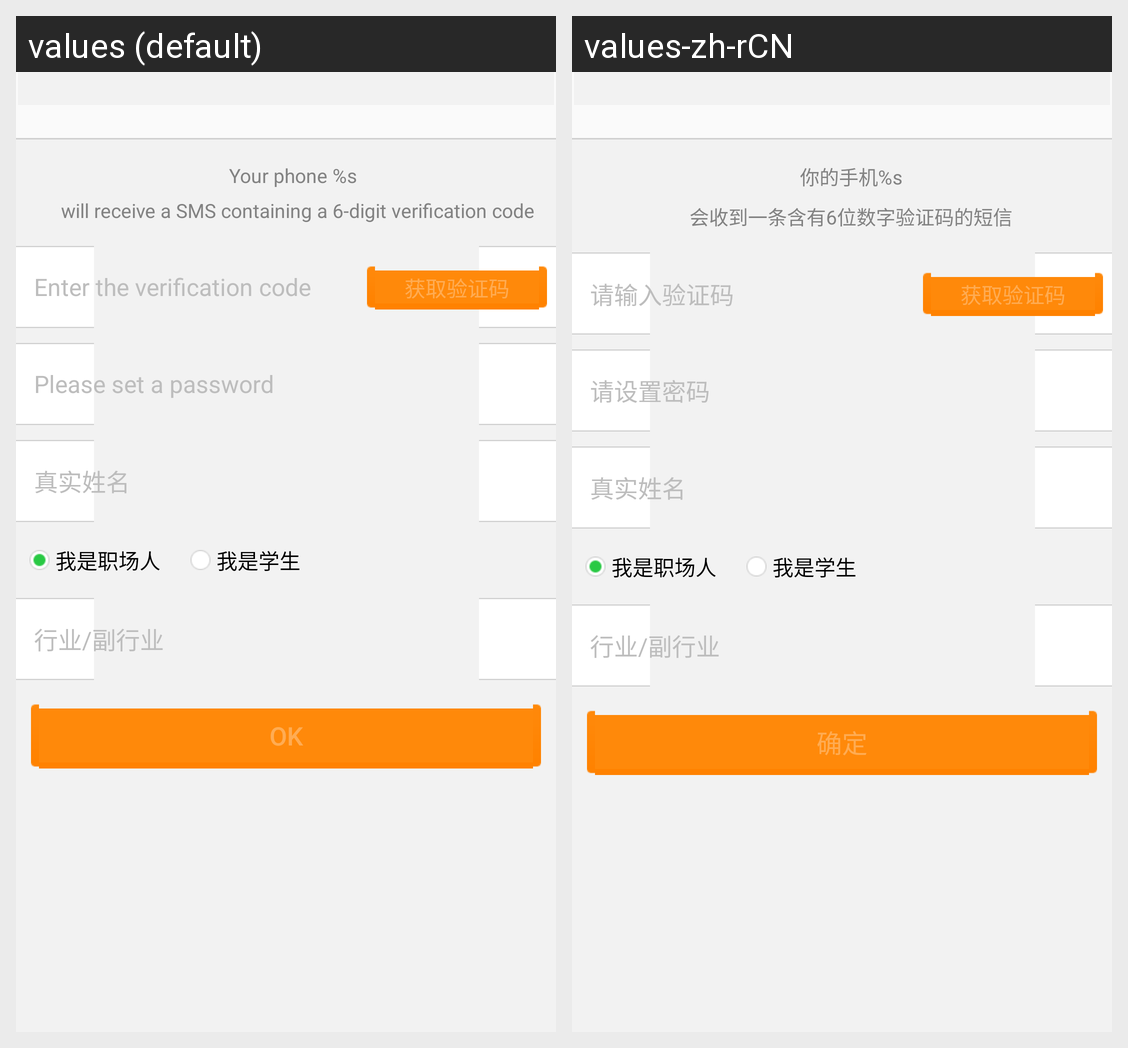

This grid shows one Android layout under two languages. Give, for every string resource on the screen, its name, the default text and each shown locale's text.
Android screen res/layout/activity_user_register_set_password.xml rendered under 2 locales, left to right: values (default), values-zh-rCN. Device: Nexus 5 (rendered at 1080×1920; each locale shown at half size, 540×960, under a caption strip naming it); theme AppTheme.
Strings drawn on this screen, with the default value and each locale's value (text and hints the layout hard-codes, and strings that could not be matched under every locale, appear in the picture but are not listed):

new_regist_verification_code_content
  values: Your phone %s 
       will receive a SMS containing a 6-digit verification code
  values-zh-rCN: 你的手机%s
      会收到一条含有6位数字验证码的短信

new_regist_input_code
  values: Enter the verification code
  values-zh-rCN: 请输入验证码

new_regist_password
  values: Please set a password
  values-zh-rCN: 请设置密码

ok
  values: OK
  values-zh-rCN: 确定
